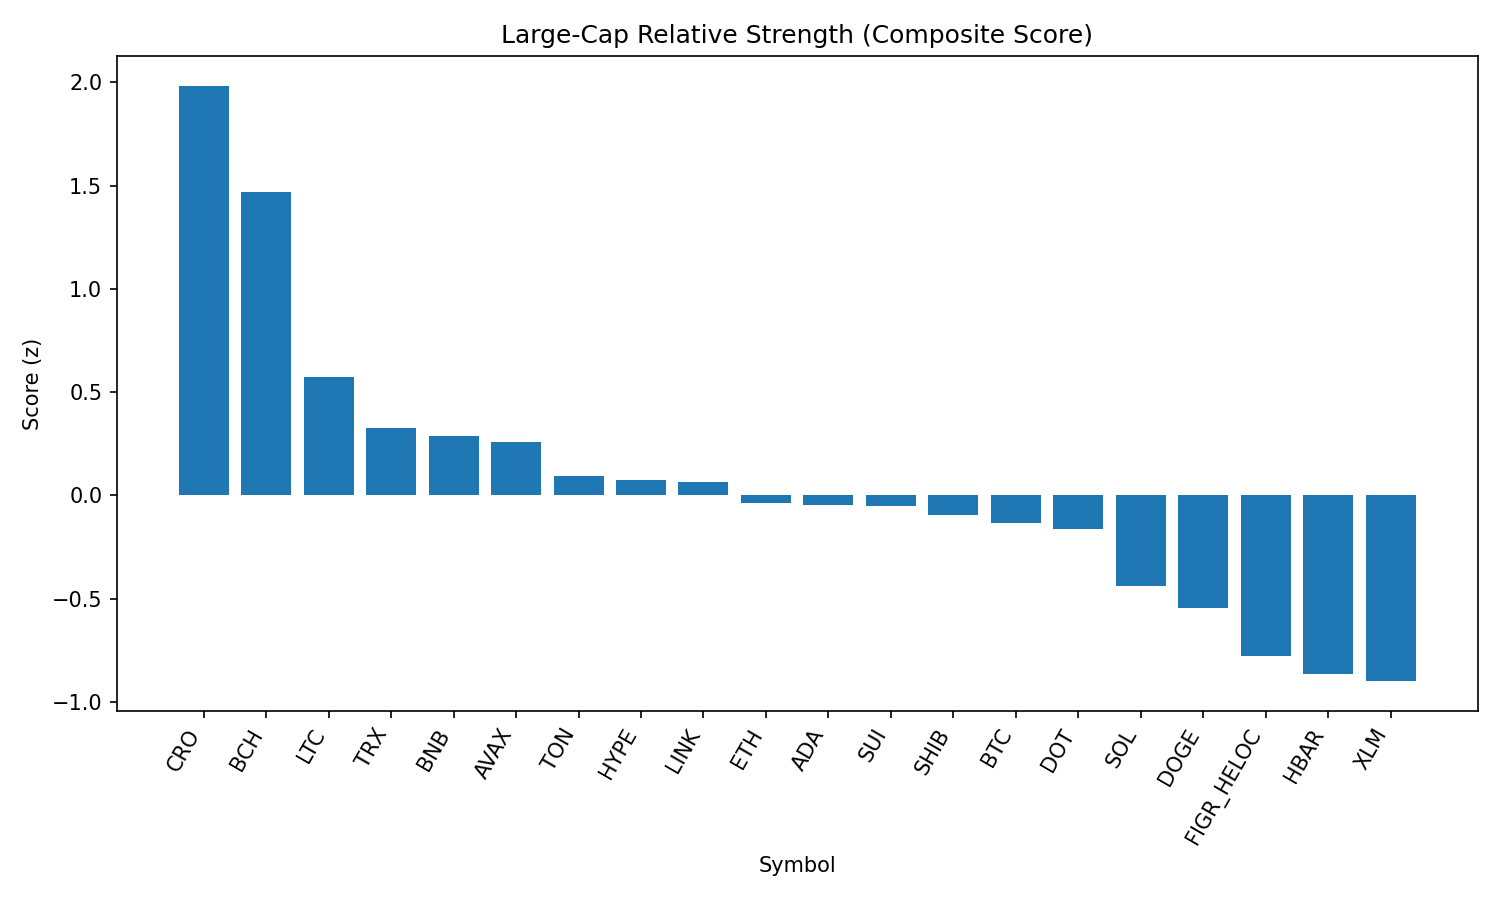

The file beside this chart, header and first rows:
rank, name, symbol, price, pct_1h, pct_24h, pct_7d, pct_1h_vs_btc, pct_24h_vs_btc, pct_7d_vs_btc, market_cap_rank, market_cap, volume_usd, score
1, Cronos, CRO, 0.279, -0.2479, 8.699, 8.362, 0.06962, 8.188, 8.545, 25, 9373571359, 462849231, 1.984
2, Bitcoin Cash, BCH, 599.6, 0.05967, 2.929, 7.483, 0.3771, 2.418, 7.665, 21, 11944461350, 519353089, 1.471
3, Litecoin, LTC, 112.7, 0.05541, 0.5637, -0.8658, 0.3729, 0.05219, -0.6831, 28, 8586007532, 436009722, 0.5721
4, TRON, TRX, 0.3415, -0.0783, 0.9729, -1.695, 0.2392, 0.4614, -1.512, 10, 32332136367, 624448949, 0.3264
5, BNB, BNB, 853.7, -0.02851, 0.08831, -1.172, 0.289, -0.4232, -0.989, 5, 118948129567, 878500760, 0.2879
6, Avalanche, AVAX, 25.17, -0.4594, 3.804, 2.005, -0.1419, 3.292, 2.188, 23, 10629618670, 766736844, 0.2606
7, Toncoin, TON, 3.18, -0.1683, 0.256, 0.2371, 0.1492, -0.2555, 0.4199, 29, 8177234689, 128486045, 0.0958
8, Hyperliquid, HYPE, 45.85, -0.2353, 2.554, -6.091, 0.08222, 2.043, -5.909, 17, 12411221473, 309036495, 0.07297
9, Chainlink, LINK, 23.71, -0.1947, 0.9572, -1.968, 0.1227, 0.4457, -1.786, 13, 16080927297, 836084623, 0.06355
10, Ethereum, ETH, 4449, -0.4137, 2.762, -2.689, -0.09625, 2.25, -2.506, 2, 538050467889, 29777337498, -0.03514
11, Cardano, ADA, 0.8387, -0.2186, 0.867, -2.774, 0.09884, 0.3555, -2.591, 11, 30615521785, 1161877981, -0.04524
12, Sui, SUI, 3.39, -0.3573, 2.267, -2.434, -0.03981, 1.755, -2.251, 19, 12081064560, 886049045, -0.0503
13, Shiba Inu, SHIB, 1.252e-05, -0.2584, 0.4217, -0.3856, 0.05905, -0.08979, -0.2029, 31, 7375989973, 148640110, -0.09481
14, Bitcoin, BTC, 111832, -0.3175, 0.5115, -0.1828, 0.0, 0.0, 0.0, 1, 2228163449797, 36860268094, -0.1362
15, Polkadot, DOT, 3.88, -0.4395, 1.878, 0.2244, -0.122, 1.366, 0.4072, 35, 5908101782, 188386305, -0.1639
16, Solana, SOL, 208.7, -0.4734, 0.5334, 0.9844, -0.1559, 0.02189, 1.167, 6, 112913486674, 7411610217, -0.4383
17, Dogecoin, DOGE, 0.2207, -0.6644, 2.606, -0.7472, -0.3469, 2.095, -0.5644, 9, 33322564355, 1711204472, -0.5446
18, Figure Heloc, FIGR_HELOC, 0.997, -0.3911, -0.9672, -3.009, -0.07364, -1.479, -2.827, 18, 12216018144, 33095149, -0.7802
19, Hedera, HBAR, 0.2194, -0.3703, -0.1014, -8.76, -0.05282, -0.6129, -8.577, 26, 9303102525, 165706495, -0.8652
20, Stellar, XLM, 0.3619, -0.3884, -1.005, -5.301, -0.07089, -1.516, -5.118, 22, 11481362315, 194172377, -0.8996
21, XRP, XRP, 2.84, -0.5913, -0.03165, -5.518, -0.2738, -0.5432, -5.335, 3, 169226832510, 4443073706, -1.141
